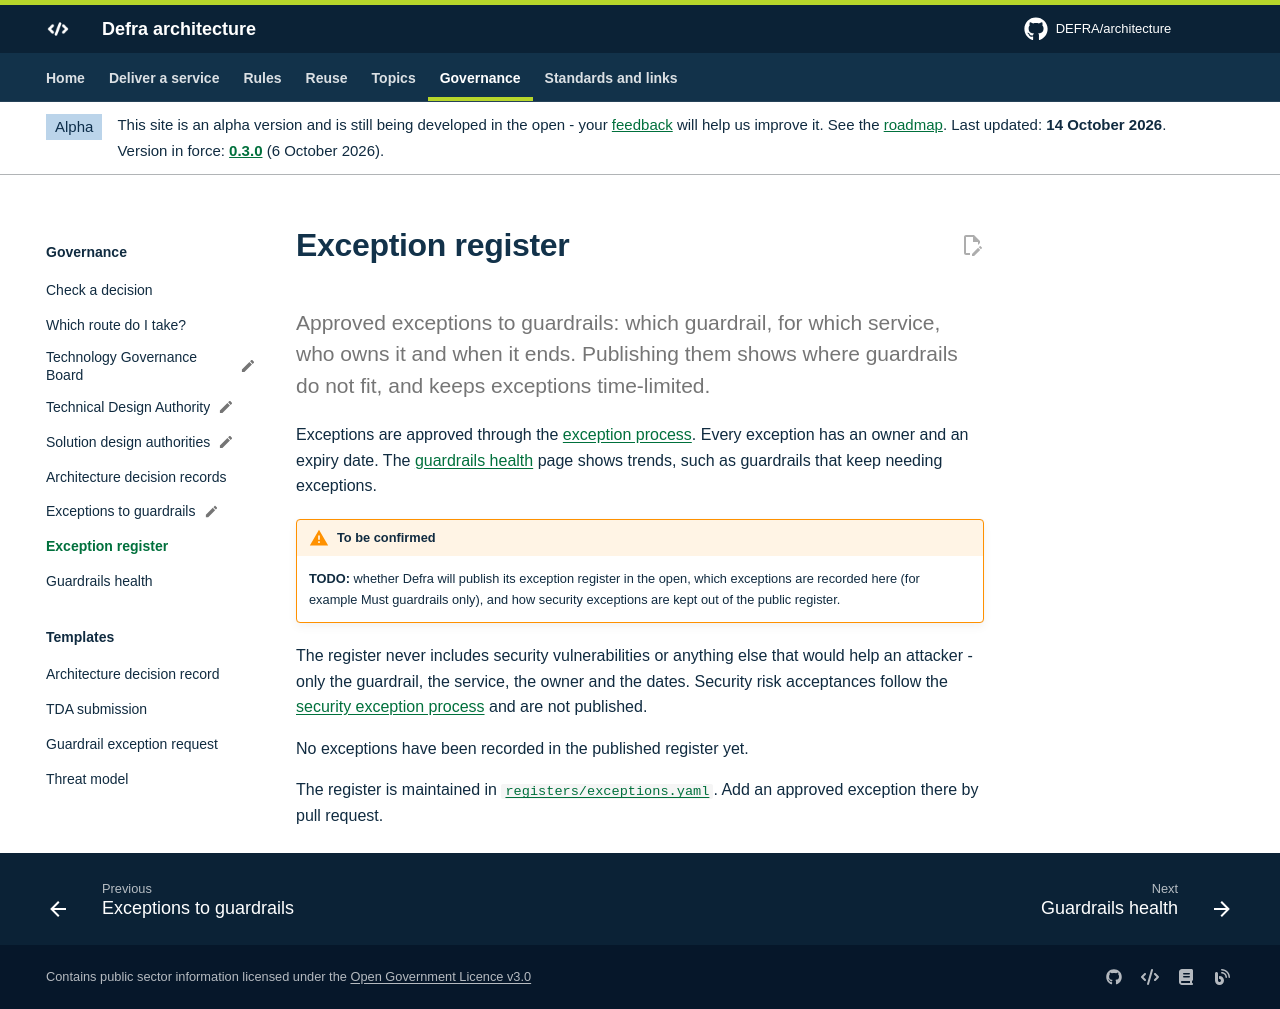

repository: DEFRA/architecture · page: governance/exception-register/index.html · generator: mkdocs

# Exception register

<p class="lead">Approved exceptions to guardrails: which guardrail, for which service, who owns it and when it ends. Publishing them shows where guardrails do not fit, and keeps exceptions time-limited.</p>

Exceptions are approved through the [exception process](exceptions.md). Every exception has an owner and an expiry date. The [guardrails health](guardrails-health.md) page shows trends, such as guardrails that keep needing exceptions.

!!! warning "To be confirmed"
    **TODO:** whether Defra will publish its exception register in the open, which exceptions are recorded here (for example Must guardrails only), and how security exceptions are kept out of the public register.

The register never includes security vulnerabilities or anything else that would help an attacker - only the guardrail, the service, the owner and the dates. Security risk acceptances follow the [security exception process](../security/managing-exceptions.md) and are not published.

<!-- registers:exceptions -->

The register is maintained in [`registers/exceptions.yaml`](https://github.com/DEFRA/architecture/blob/main/registers/exceptions.yaml). Add an approved exception there by pull request.
